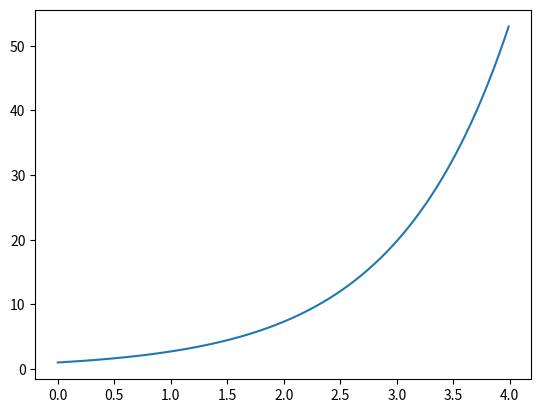
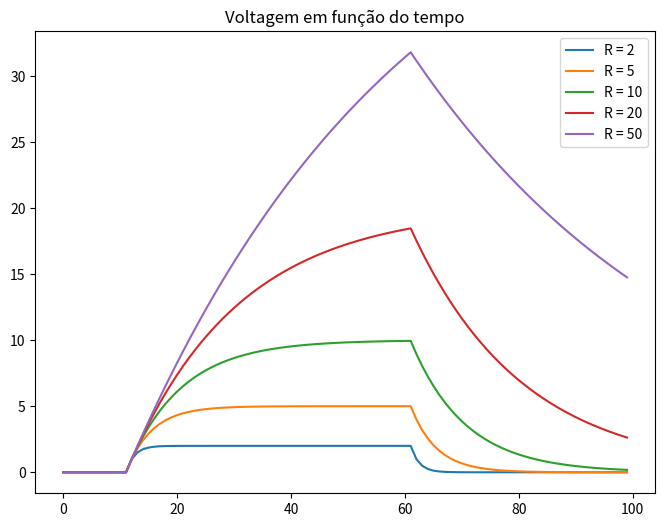

Python code for these plots, in order:
# -*- coding: utf-8 -*-
"""
Spyder Editor

Este é um arquivo de script temporário.
"""


# Método de Euler
# dydt = y
# y(0) = 1
# dt = 0.01
# tmax = 4
# y(t) = ?

import numpy as np
import matplotlib.pyplot as plt

tmax = 4
dt = 0.01

tempo = np.arange(0, tmax, dt)
y = np.zeros(len(tempo))
y[0] = 1

for p in range(len(tempo)-1):
    dydt = y[p]
    y[p+1] = y[p] + dydt * dt
    
plt.plot(tempo, y)
plt.show()


# Simule o comportamento desse circuito com o método de Euler

# dV/dt = -V/(RC) + I/C

# Plote a voltagem em função do tempo (0 < t <= 100)
# Use os seguintes parâmetros:
# R = {2, 5, 10, 20, 50}
# C = 1; V0 = 0; dt = 1;
# I = 1 para 10 < t <= 60
# I = 0 para t < = 10 e t > 60

tmax = 100
dt = 1

tempo = np.arange(0, tmax, dt)

C = 1
I = np.array([1 if x > 10 and x <= 60 else 0 for x in tempo])
V = np.zeros(len(tempo))
R = [2, 5, 10, 20, 50]

plt.figure(figsize=[8, 6])
for r in R:
    for p in range(len(tempo)-1):
        dvdt = -V[p]/(r*C) + I[p]*C
        V[p+1] = V[p] + dvdt
        
    plt.plot(tempo, V, label=f"R = {r}")
    plt.title(f"Voltagem em função do tempo")
    plt.legend()
